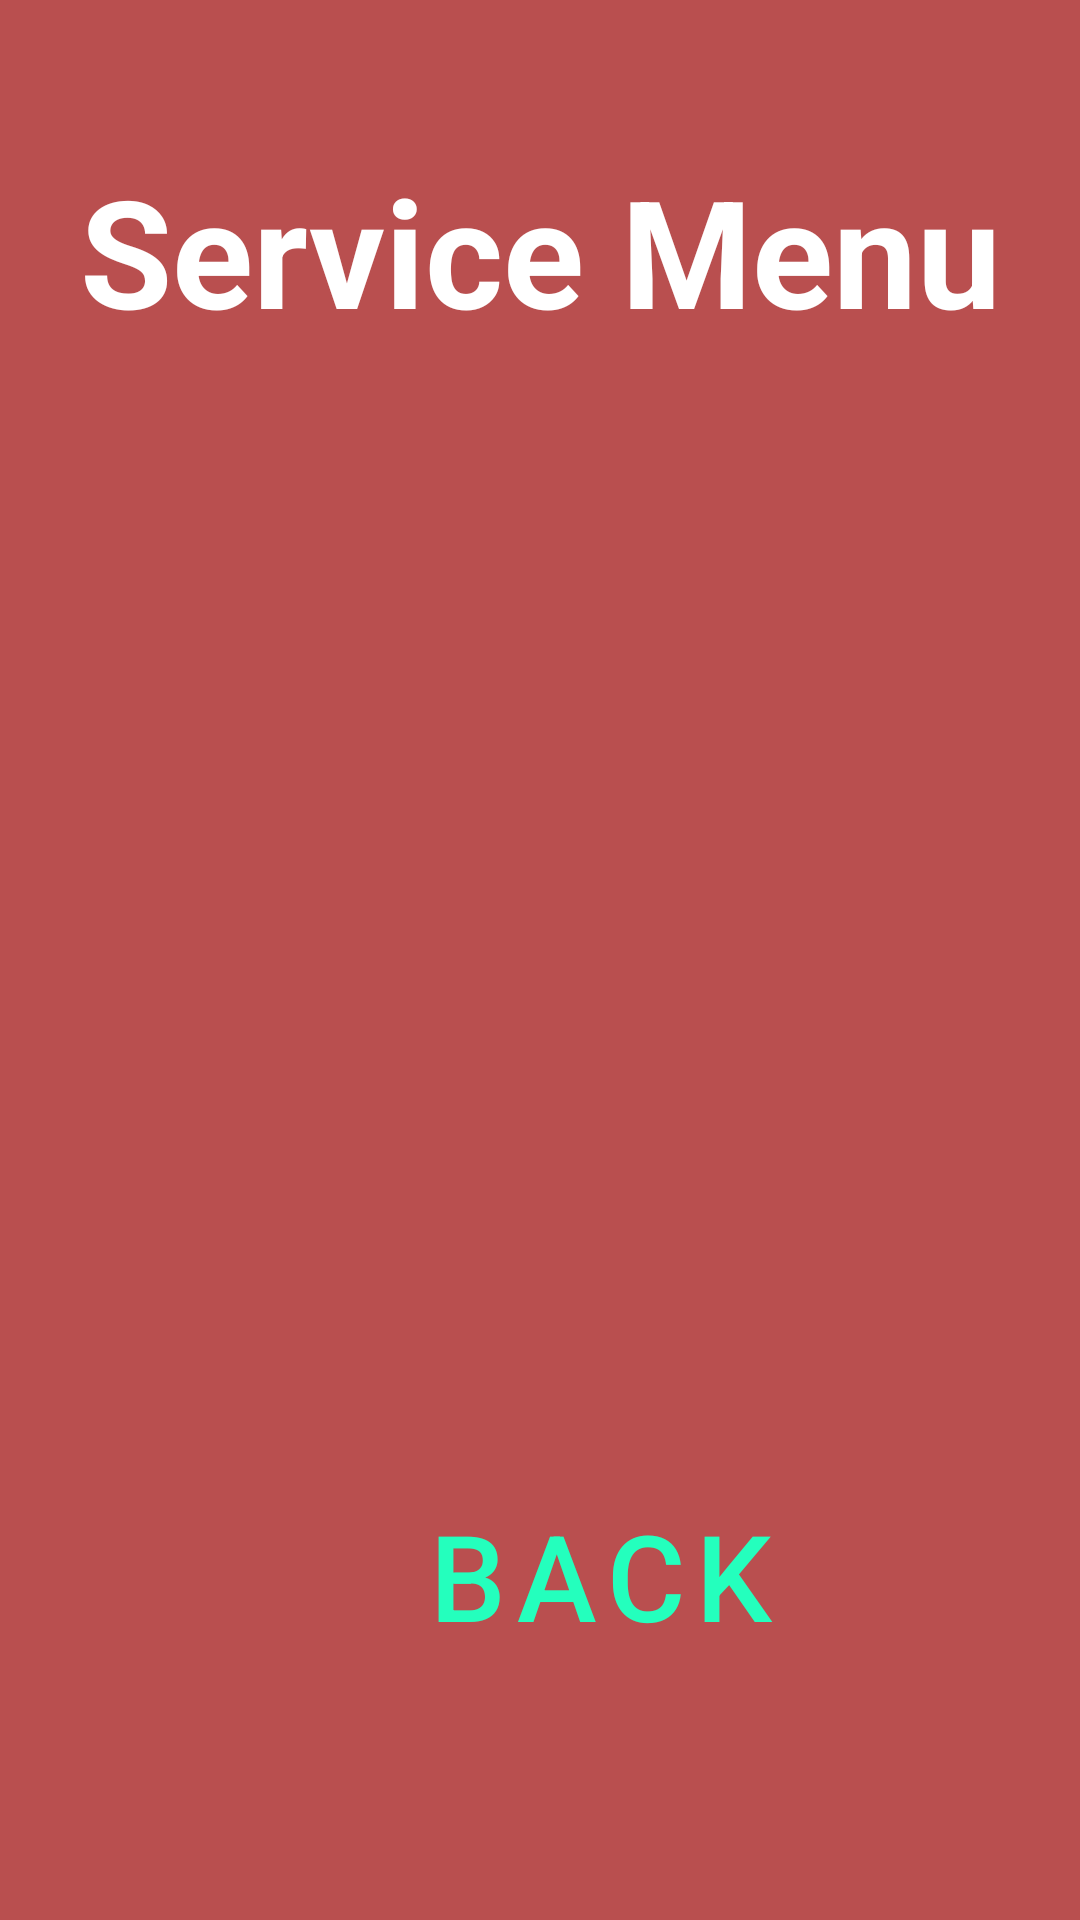

Write the Android layout XML for this screen, with the resource values it uses.
<!-- AndroidManifest.xml: application theme Theme.Locker -->
<!-- res/layout/activity_setting_menu.xml -->
<?xml version="1.0" encoding="utf-8"?>
<FrameLayout xmlns:android="http://schemas.android.com/apk/res/android"
    xmlns:tools="http://schemas.android.com/tools"
    xmlns:app="http://schemas.android.com/apk/res-auto"
    android:layout_width="match_parent"
    android:layout_height="match_parent"
    android:background="?attr/fullscreenBackgroundColor"
    android:theme="@style/ThemeOverlay.Locker.Admin"
    tools:context=".SettingMenu">

    
    <TextView
        android:id="@+id/fullscreen_content"
        android:layout_width="match_parent"
        android:layout_height="wrap_content"
        android:gravity="center"
        android:keepScreenOn="true"
        android:text="@string/title_activity_setting_menu"
        android:textColor="?attr/fullscreenTextColor"
        android:textSize="50sp"
        android:textStyle="bold"
        android:layout_marginTop="50dp"
        android:layout_marginBottom="200sp"
        />

    <LinearLayout
        android:layout_width="fill_parent"
        android:layout_height="fill_parent"
        android:layout_margin="200dp"
        android:orientation="horizontal"
        android:gravity="center"
        >



        <TableLayout
            android:id="@+id/tableLayout1"
            android:layout_width="fill_parent"
            android:layout_height="fill_parent"
            android:shrinkColumns="1"
            android:stretchColumns="*"
            android:gravity="center"

            >

            <TableRow android:weightSum="1" >

                <TextView
                    android:layout_width="0dp"
                    android:layout_height="wrap_content"
                    android:layout_column="0"
                    android:ellipsize="end"
                    android:text="Lockers Count"
                    android:textColor="#ffffff"
                    android:textSize="50dp"
                    android:textStyle="bold"

                    />

                <com.google.android.material.textfield.TextInputLayout
                    android:layout_width="0dp"
                    android:layout_height="wrap_content"
                    android:layout_column="1"
                    android:ellipsize="end"
                    android:layout_gravity="center">

                    <com.google.android.material.textfield.TextInputEditText
                        android:layout_width="500dp"
                        android:layout_height="80dp"
                        android:layout_column="1"
                        android:layout_gravity="center"
                        android:backgroundTint="@color/grey"
                        android:ellipsize="end" />
                </com.google.android.material.textfield.TextInputLayout>


            </TableRow>

            <TableRow android:weightSum="2"
                android:layout_marginTop="30dp"
                >

                <TextView
                    android:layout_width="0dp"
                    android:layout_height="wrap_content"
                    android:layout_weight="1"
                    android:text="Unlock All Lockers"
                    android:textColor="#ffffff"
                    android:textStyle="bold"
                    android:textSize="50dp"
                    />

                <Button
                    android:id="@+id/date"
                    android:layout_width="0dp"
                    android:layout_height="80dp"
                    android:layout_gravity="center"
                    android:text="@string/btn_unlock_all_lockers"
                    android:layout_weight="1"
                    android:textColor="@color/black"
                    android:textStyle="bold"
                    android:backgroundTint="@color/grey"
                    android:textSize="25dp"
                    />
            </TableRow>



        </TableLayout>

    </LinearLayout>







    <LinearLayout
        android:layout_width="match_parent"
        android:layout_height="match_parent"
        android:orientation="vertical"
        android:layout_gravity="center"
        >


        <FrameLayout
            android:layout_width="match_parent"
            android:layout_height="match_parent"
            android:fitsSystemWindows="true">

            <LinearLayout
                android:id="@+id/fullscreen_content_controls"
                android:layout_width="wrap_content"
                android:layout_height="wrap_content"
                android:layout_gravity="bottom"
                android:layout_marginLeft="60dp"
                android:layout_marginBottom="60dp"
                android:orientation="horizontal"
                tools:ignore="UselessParent">

                <Button
                    android:id="@+id/btn_Back"
                    style="?attr/materialButtonOutlinedStyle"
                    android:layout_width="280dp"
                    android:layout_height="110dp"
                    android:layout_alignParentLeft="true"
                    android:layout_weight="1"
                    android:text="@string/btn_cancel"
                    android:textColor="@color/light_green"
                    android:textSize="40dp"
                    app:cornerRadius="90dp"
                    app:strokeWidth="3dp"
                    app:strokeColor="@color/light_green"
                    />

            </LinearLayout>


        </FrameLayout>

    </LinearLayout>


    

</FrameLayout>
<!-- resources referenced by this layout -->
<resources>
  <color name="black">#FF000000</color>
  <color name="grey">#E1E1E1</color>
  <color name="light_green">#24FFBD</color>
  <string name="btn_cancel">Back</string>
  <string name="btn_unlock_all_lockers">Click To Unlock</string>
  <string name="title_activity_setting_menu">Service Menu</string>
  <style name="ThemeOverlay.Locker.Admin" parent="Theme.Locker">
          <item name="fullscreenBackgroundColor">@color/peach</item>
          <item name="fullscreenTextColor">@color/white</item>
      </style>
  <style name="Theme.Locker" parent="Theme.MaterialComponents.DayNight.NoActionBar">
          
          <item name="colorPrimary">@color/light_green</item>
          <item name="colorPrimaryVariant">@color/purple_700</item>
          <item name="colorOnPrimary">@color/black</item>
          
          <item name="colorSecondary">@color/teal_200</item>
          <item name="colorSecondaryVariant">@color/teal_700</item>
          <item name="colorOnSecondary">@color/black</item>
          
          <item name="android:statusBarColor" tools:targetApi="l">?attr/colorPrimaryVariant</item>
          
      </style>
  <color name="peach">#B94F4F</color>
  <color name="white">#FFFFFFFF</color>
  <color name="purple_700">#FF3700B3</color>
  <color name="teal_200">#FF03DAC5</color>
  <color name="teal_700">#FF018786</color>
</resources>
